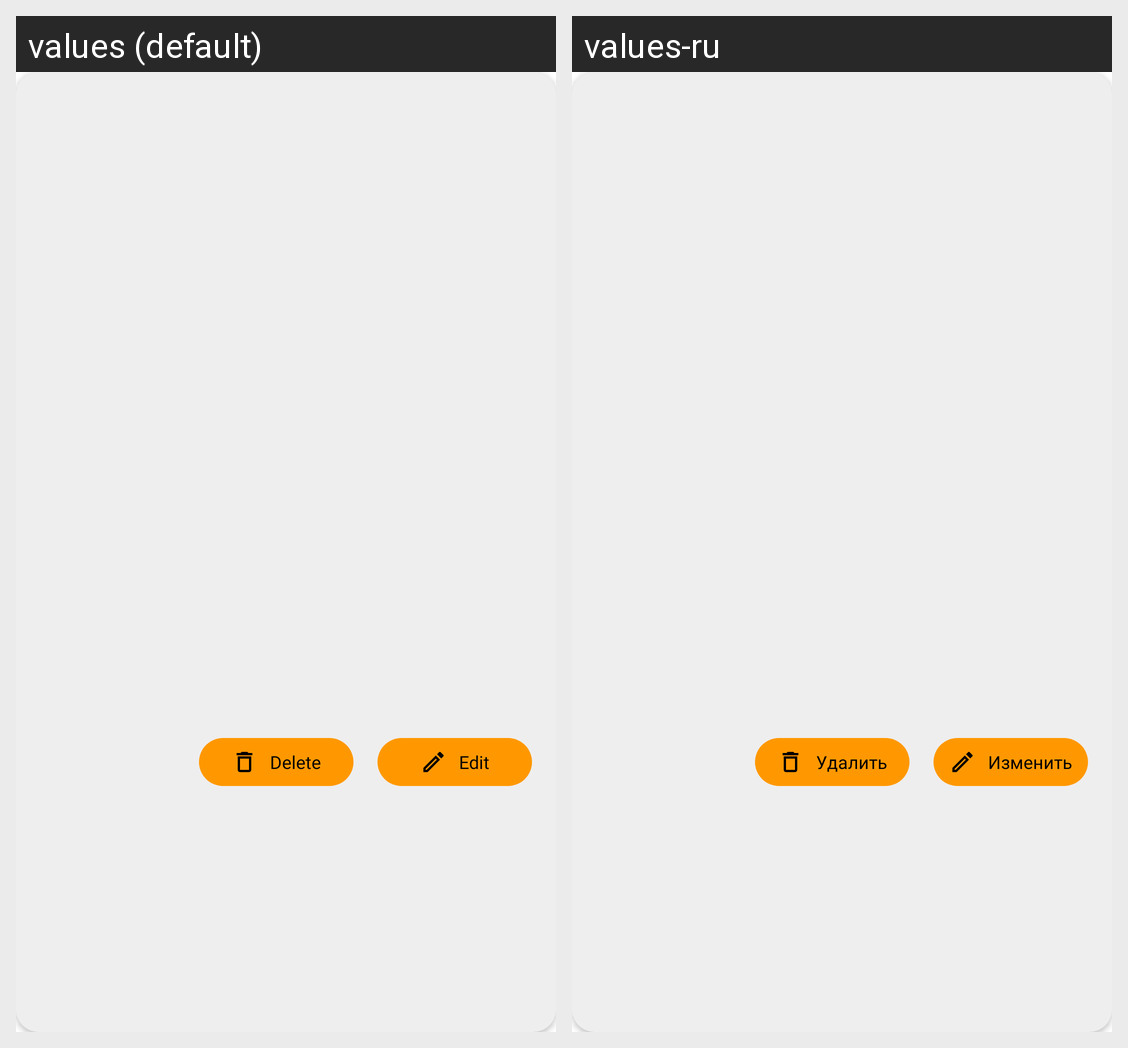

The same Android screen rendered under two of its app's locales, left to right. List the strings drawn on it with the default value and each locale's translation.
Android screen res/layout/pc_part_card_item.xml rendered under 2 locales, left to right: values (default), values-ru. Device: Nexus 5 (rendered at 1080×1920; each locale shown at half size, 540×960, under a caption strip naming it); theme Theme.CreatePC.
Strings drawn on this screen, with the default value and each locale's value (text and hints the layout hard-codes, and strings that could not be matched under every locale, appear in the picture but are not listed):

btn_delete
  values: Delete
  values-ru: Удалить

btn_edit
  values: Edit
  values-ru: Изменить
